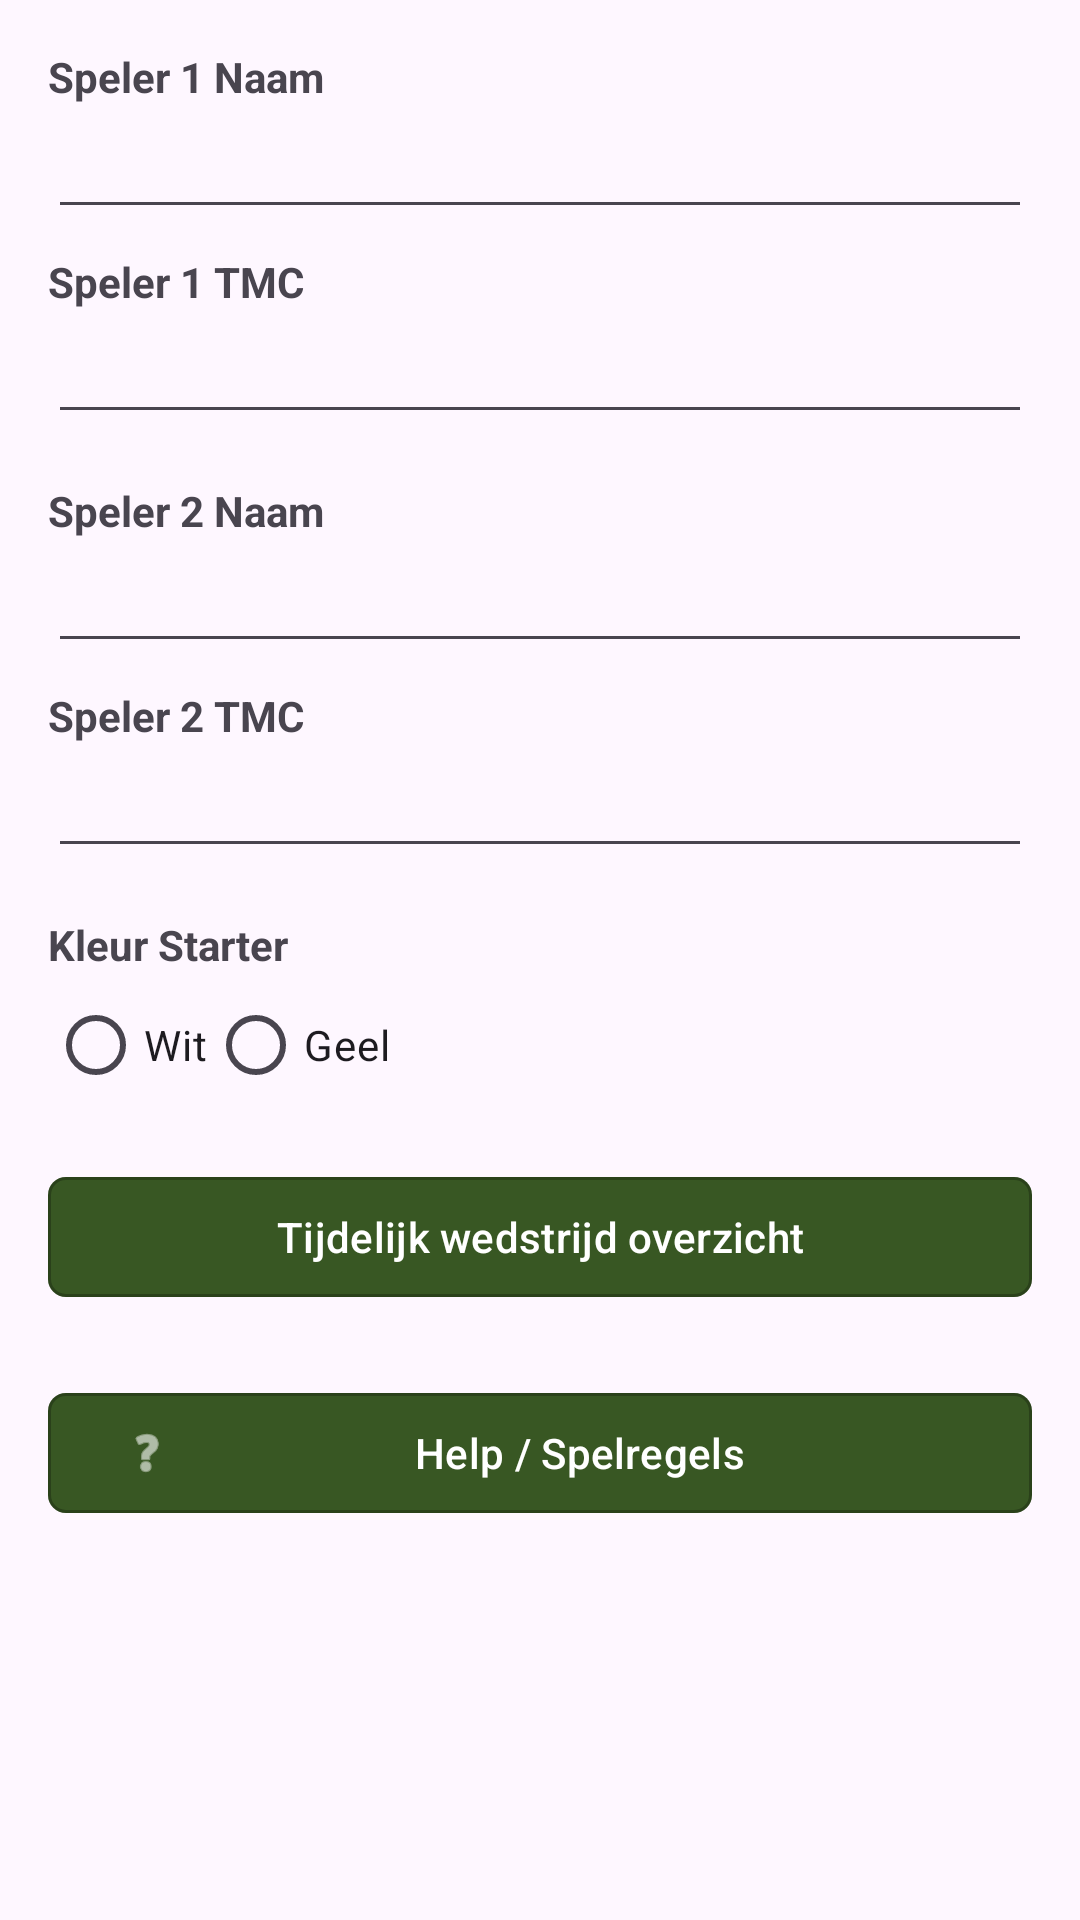

The Android layout XML behind this screen, and the referenced resources:
<!-- AndroidManifest.xml: application theme Theme.ScoreKrijtApp -->
<!-- res/layout/dialog_global_settings.xml -->
﻿<?xml version="1.0" encoding="utf-8"?>
<ScrollView xmlns:android="http://schemas.android.com/apk/res/android"
    xmlns:app="http://schemas.android.com/apk/res-auto"
    android:layout_width="match_parent"
    android:layout_height="wrap_content"
    android:padding="16dp">

    <LinearLayout
        android:layout_width="match_parent"
        android:layout_height="wrap_content"
        android:orientation="vertical">

        <TextView
            android:layout_width="match_parent"
            android:layout_height="wrap_content"
            android:text="Speler 1 Naam"
            android:textStyle="bold" />

        <EditText
            android:id="@+id/et_p1_name"
            android:maxLength="14"
            android:layout_width="match_parent"
            android:layout_height="wrap_content"
            android:inputType="textPersonName" />

        <TextView
            android:layout_width="match_parent"
            android:layout_height="wrap_content"
            android:layout_marginTop="8dp"
            android:text="Speler 1 TMC"
            android:textStyle="bold" />

        <EditText
            android:id="@+id/et_p1_tmc"
            android:layout_width="match_parent"
            android:layout_height="wrap_content"
            android:inputType="number" />

        <TextView
            android:layout_width="match_parent"
            android:layout_height="wrap_content"
            android:layout_marginTop="16dp"
            android:text="Speler 2 Naam"
            android:textStyle="bold" />

        <EditText
            android:id="@+id/et_p2_name"
            android:maxLength="14"
            android:layout_width="match_parent"
            android:layout_height="wrap_content"
            android:inputType="textPersonName" />

        <TextView
            android:layout_width="match_parent"
            android:layout_height="wrap_content"
            android:layout_marginTop="8dp"
            android:text="Speler 2 TMC"
            android:textStyle="bold" />

        <EditText
            android:id="@+id/et_p2_tmc"
            android:layout_width="match_parent"
            android:layout_height="wrap_content"
            android:inputType="number" />

        <TextView
            android:layout_width="match_parent"
            android:layout_height="wrap_content"
            android:layout_marginTop="16dp"
            android:text="Kleur Starter"
            android:textStyle="bold" />

        <RadioGroup
            android:id="@+id/rg_start_color"
            android:layout_width="match_parent"
            android:layout_height="wrap_content"
            android:orientation="horizontal">

            <RadioButton
                android:id="@+id/rb_color_white"
                android:layout_width="wrap_content"
                android:layout_height="wrap_content"
                android:text="Wit" />

            <RadioButton
                android:id="@+id/rb_color_yellow"
                android:layout_width="wrap_content"
                android:layout_height="wrap_content"
                android:text="Geel" />
        </RadioGroup>
        <com.google.android.material.button.MaterialButton
            android:id="@+id/btn_temp_summary"
            android:layout_width="match_parent"
            android:layout_height="wrap_content"
            android:layout_marginTop="16dp"
            android:text="Tijdelijk wedstrijd overzicht" />

        <com.google.android.material.button.MaterialButton
            android:id="@+id/btn_open_help"
            android:layout_width="match_parent"
            android:layout_height="wrap_content"
            android:layout_marginTop="24dp"
            android:text="@string/help_menu_label"
            app:icon="@android:drawable/ic_menu_help" />

        <LinearLayout
            android:id="@+id/sk_box_sync_actions"
            android:layout_width="match_parent"
            android:layout_height="wrap_content"
            android:layout_marginTop="8dp"
            android:orientation="horizontal"
            android:visibility="gone">

            <Button
                android:id="@+id/btn_sk_box_settings_dialog"
                android:layout_width="0dp"
                android:layout_height="match_parent"
                android:layout_weight="1"
                android:text="Instellingen\nSK-Box"
                android:lines="2"
                android:paddingHorizontal="2dp"
                android:textSize="11sp" />

            <Button
                android:id="@+id/btn_sync_to_sk_box"
                android:layout_width="0dp"
                android:layout_height="match_parent"
                android:layout_weight="1"
                android:text="Synchroniseer\nnaar SK-Box"
                android:lines="2"
                android:paddingHorizontal="2dp"
                android:textSize="11sp" />

            <Button
                android:id="@+id/btn_sync_from_sk_box"
                android:layout_width="0dp"
                android:layout_height="match_parent"
                android:layout_weight="1"
                android:text="Synchroniseer\nvan SK-Box"
                android:lines="2"
                android:paddingHorizontal="2dp"
                android:textSize="11sp" />
        </LinearLayout>

    </LinearLayout>
</ScrollView>
<!-- resources referenced by this layout -->
<resources>
  <string name="help_menu_label">Help / Spelregels</string>
  <style name="Theme.ScoreKrijtApp" parent="Base.Theme.ScoreKrijtApp" />
  <style name="Base.Theme.ScoreKrijtApp" parent="Theme.Material3.Light.NoActionBar">
          
          <item name="colorPrimary">@color/edit_green</item>
          <item name="colorOnPrimary">@color/white</item>
          <item name="colorPrimaryContainer">#D1E8C5</item>
          <item name="colorOnPrimaryContainer">@color/edit_green</item>
  
          
          <item name="colorSecondary">@color/stats_green</item>
          <item name="colorOnSecondary">@color/white</item>
          <item name="colorSecondaryContainer">#E8F5E9</item>
          <item name="colorOnSecondaryContainer">@color/stats_green</item>
  
          
          <item name="colorTertiary">#2E7D32</item>
          <item name="colorOnTertiary">@color/white</item>
          <item name="colorTertiaryContainer">#C8E6C9</item>
          <item name="colorOnTertiaryContainer">#1B5E20</item>
  
          
          <item name="android:statusBarColor">@color/edit_green</item>
  
          
          <item name="materialButtonStyle">@style/Widget.ScoreKrijt.Button</item>
  
          
          <item name="alertDialogTheme">@style/ThemeOverlay.ScoreKrijt.AlertDialog</item>
          <item name="materialAlertDialogTheme">@style/ThemeOverlay.ScoreKrijt.AlertDialog</item>
      </style>
  <color name="edit_green">#385723</color>
  <color name="white">#FFFFFFFF</color>
  <color name="stats_green">#548235</color>
  <style name="Widget.ScoreKrijt.Button" parent="Widget.Material3.Button">
          <item name="shapeAppearance">@style/ShapeAppearance.ScoreKrijt.Button</item>
          
          <item name="android:stateListAnimator">@animator/button_relief</item>
          <item name="strokeColor">#40000000</item>
          <item name="strokeWidth">1dp</item>
      </style>
  <style name="ThemeOverlay.ScoreKrijt.AlertDialog" parent="ThemeOverlay.Material3.MaterialAlertDialog">
          <item name="buttonBarPositiveButtonStyle">@style/Widget.ScoreKrijt.Button.Dialog</item>
          <item name="buttonBarNegativeButtonStyle">@style/Widget.ScoreKrijt.Button.Dialog</item>
          <item name="buttonBarNeutralButtonStyle">@style/Widget.ScoreKrijt.Button.Dialog</item>
      </style>
  <style name="ShapeAppearance.ScoreKrijt.Button" parent="">
          <item name="cornerFamily">rounded</item>
          <item name="cornerSize">6dp</item>
      </style>
  <style name="Widget.ScoreKrijt.Button.Dialog" parent="Widget.Material3.Button.TextButton.Dialog">
          <item name="shapeAppearance">@style/ShapeAppearance.ScoreKrijt.Button</item>
      </style>
</resources>
